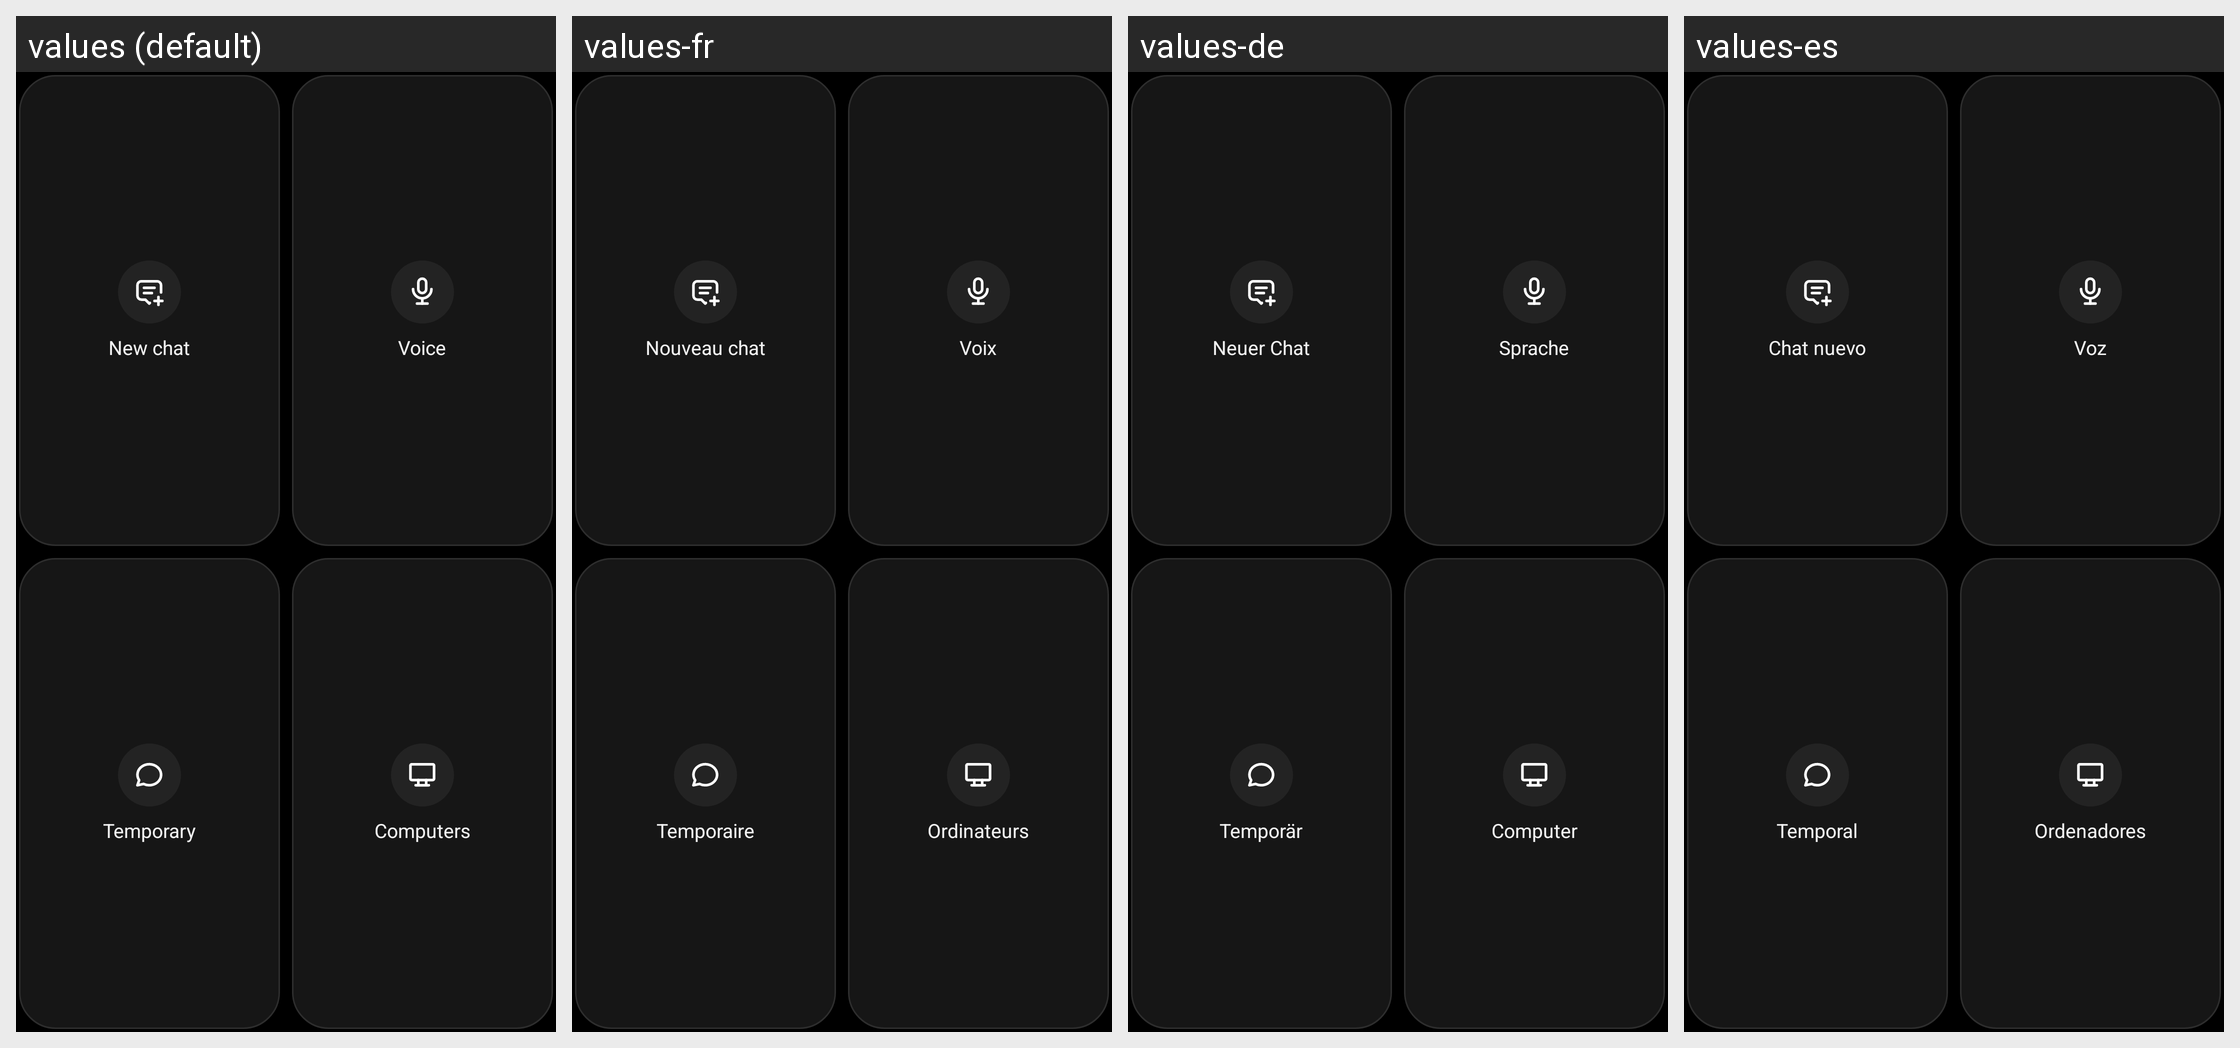

Locale-by-locale string values for the Android screen shown in this grid:
Android screen res/layout/widget_quick.xml rendered under 4 locales, left to right: values (default), values-fr, values-de, values-es. Device: Nexus 5 (rendered at 1080×1920; each locale shown at half size, 540×960, under a caption strip naming it); theme Theme.Devx.
Other locales in the repository, not shown: values-ja, values-pt, values-ru, values-uk, values-zh.
Strings drawn on this screen, with the default value and each locale's value (text and hints the layout hard-codes, and strings that could not be matched under every locale, appear in the picture but are not listed):

widget_q_chat
  values: New chat
  values-fr: Nouveau chat
  values-de: Neuer Chat
  values-es: Chat nuevo

widget_q_voice
  values: Voice
  values-fr: Voix
  values-de: Sprache
  values-es: Voz

widget_q_temp
  values: Temporary
  values-fr: Temporaire
  values-de: Temporär
  values-es: Temporal

widget_q_computers
  values: Computers
  values-fr: Ordinateurs
  values-de: Computer
  values-es: Ordenadores
